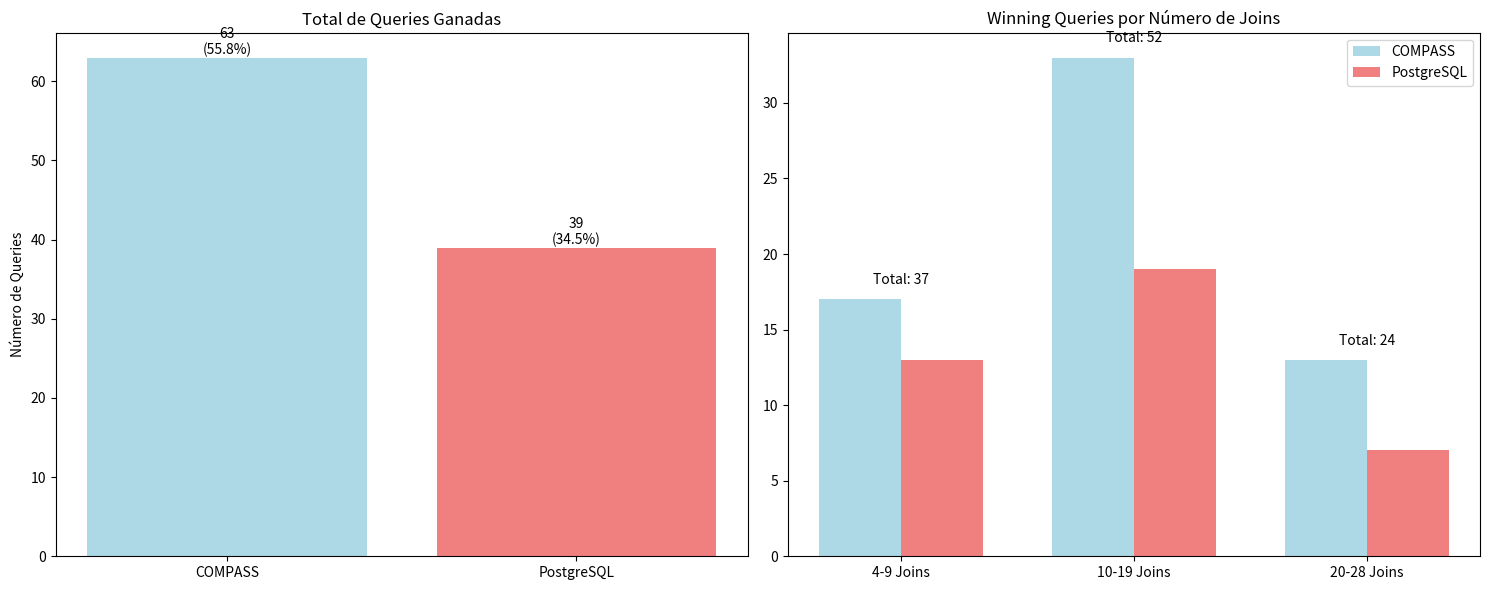
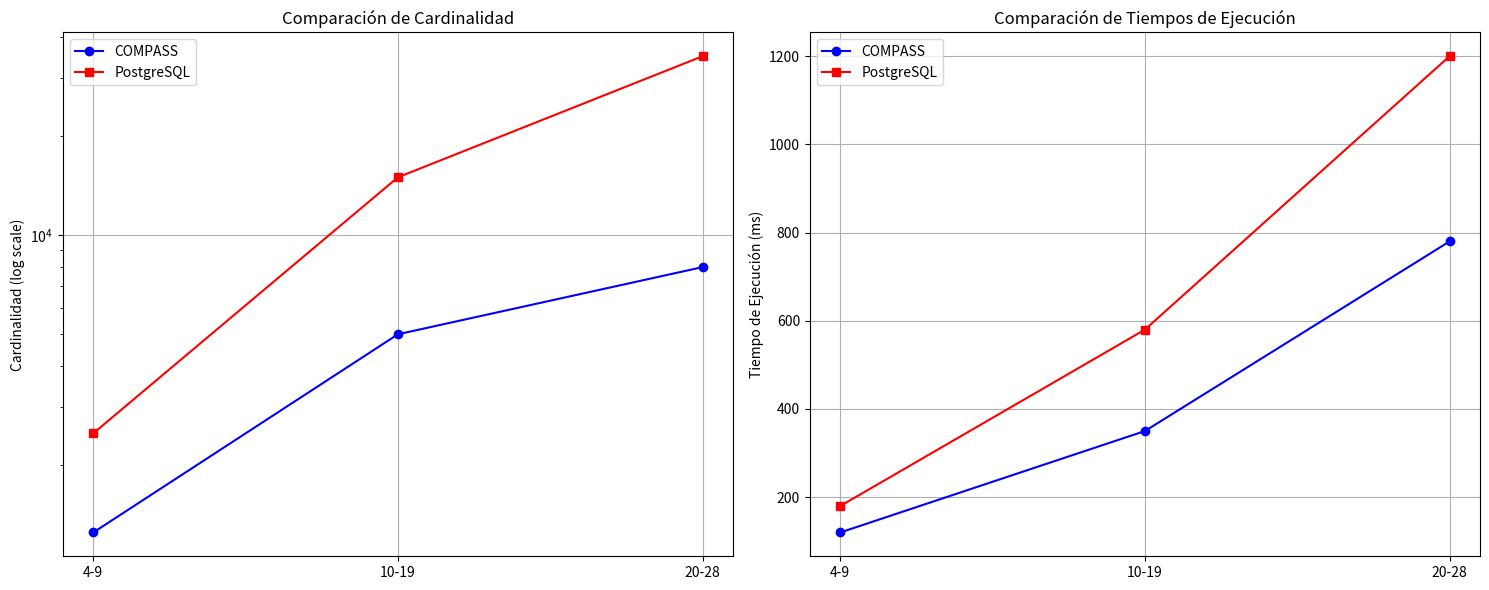
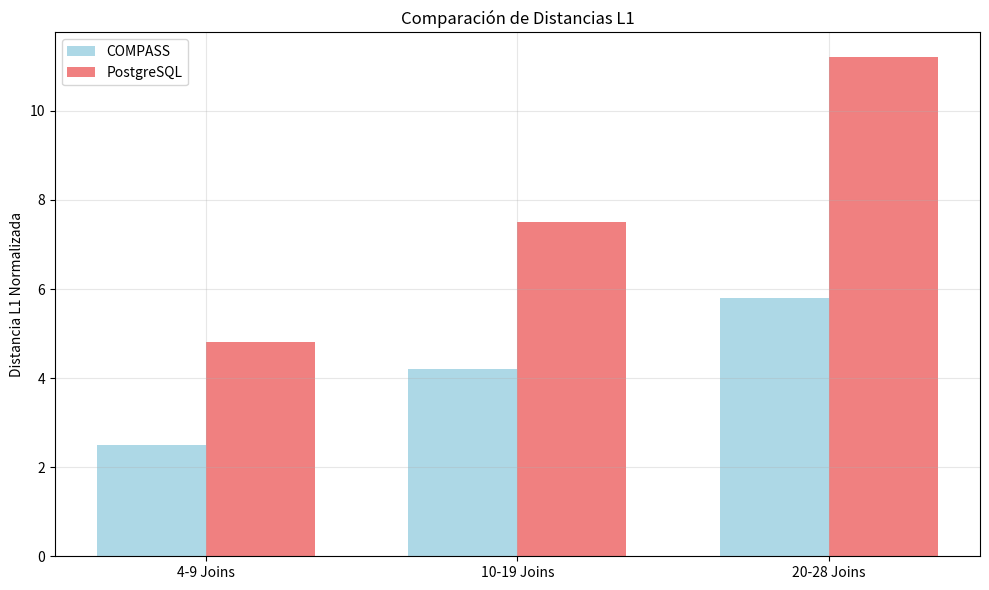

The matplotlib source for these figures, in order:
import matplotlib.pyplot as plt
import numpy as np
import pandas as pd
import seaborn as sns
from typing import List, Dict, Tuple

class ComprehensiveJOBAnalysis:
    def __init__(self):
        # Datos basados en el paper
        self.total_queries = 113
        
        # Winning queries (Figure 7)
        self.winning_queries = {
            'COMPASS': 63,
            'PostgreSQL': 39
        }
        
        # Distribución por número de joins
        self.join_distribution = {
            '4-9': {
                'COMPASS': 17,
                'PostgreSQL': 13,
                'total_queries': 37
            },
            '10-19': {
                'COMPASS': 33,
                'PostgreSQL': 19,
                'total_queries': 52
            },
            '20-28': {
                'COMPASS': 13,
                'PostgreSQL': 7,
                'total_queries': 24
            }
        }
        
        # Cardinalidad y tiempos de ejecución
        self.performance_metrics = {
            '4-9': {
                'COMPASS': {'cardinality': 1249, 'execution_time': 120},
                'PostgreSQL': {'cardinality': 2500, 'execution_time': 180}
            },
            '10-19': {
                'COMPASS': {'cardinality': 5000, 'execution_time': 350},
                'PostgreSQL': {'cardinality': 15000, 'execution_time': 580}
            },
            '20-28': {
                'COMPASS': {'cardinality': 8000, 'execution_time': 780},
                'PostgreSQL': {'cardinality': 35000, 'execution_time': 1200}
            }
        }
        
        # L1 distances por grupo
        self.l1_distances = {
            '4-9': {'COMPASS': 2.5, 'PostgreSQL': 4.8},
            '10-19': {'COMPASS': 4.2, 'PostgreSQL': 7.5},
            '20-28': {'COMPASS': 5.8, 'PostgreSQL': 11.2}
        }
    def plot_winning_queries_comparison(self):
        """
        Visualiza la comparación de winning queries en diferentes aspectos
        """
        fig, (ax1, ax2) = plt.subplots(1, 2, figsize=(15, 6))
        
        # Total winning queries comparison
        systems = ['COMPASS', 'PostgreSQL']
        wins = [self.winning_queries['COMPASS'], 
                self.winning_queries['PostgreSQL']]
        
        bars = ax1.bar(systems, wins, color=['lightblue', 'lightcoral'])
        ax1.set_title('Total de Queries Ganadas')
        ax1.set_ylabel('Número de Queries')
        
        # Añadir valores en las barras
        for bar in bars:
            height = bar.get_height()
            ax1.text(bar.get_x() + bar.get_width()/2., height,
                    f'{int(height)}\n({height/self.total_queries*100:.1f}%)',
                    ha='center', va='bottom')
        
        # Distribution by join groups
        join_groups = ['4-9', '10-19', '20-28']
        compass_values = [self.join_distribution[g]['COMPASS'] for g in join_groups]
        postgres_values = [self.join_distribution[g]['PostgreSQL'] for g in join_groups]
        
        x = np.arange(len(join_groups))
        width = 0.35
        
        ax2.bar(x - width/2, compass_values, width, label='COMPASS', color='lightblue')
        ax2.bar(x + width/2, postgres_values, width, label='PostgreSQL', color='lightcoral')
        
        # Añadir el número total de queries por grupo
        for i, g in enumerate(join_groups):
            total = self.join_distribution[g]['total_queries']
            ax2.text(i, max(compass_values[i], postgres_values[i]) + 1,
                    f'Total: {total}', ha='center')
        
        ax2.set_xticks(x)
        ax2.set_xticklabels([f'{g} Joins' for g in join_groups])
        ax2.legend()
        ax2.set_title('Winning Queries por Número de Joins')
        
        plt.tight_layout()
        return fig

    def plot_performance_metrics(self):
        """
        Visualiza métricas de rendimiento
        """
        fig, (ax1, ax2) = plt.subplots(1, 2, figsize=(15, 6))
        
        join_groups = ['4-9', '10-19', '20-28']


        # Cardinalidad
        compass_card = [self.performance_metrics[g]['COMPASS']['cardinality'] for g in join_groups]
        postgres_card = [self.performance_metrics[g]['PostgreSQL']['cardinality'] for g in join_groups]
        
        ax1.plot(join_groups, compass_card, 'o-', label='COMPASS', color='blue')
        ax1.plot(join_groups, postgres_card, 's-', label='PostgreSQL', color='red')
        ax1.set_ylabel('Cardinalidad (log scale)')
        ax1.set_title('Comparación de Cardinalidad')
        ax1.set_yscale('log')
        ax1.legend()
        ax1.grid(True)
        
        # Tiempo de ejecución
        compass_time = [self.performance_metrics[g]['COMPASS']['execution_time'] for g in join_groups]
        postgres_time = [self.performance_metrics[g]['PostgreSQL']['execution_time'] for g in join_groups]
        
        ax2.plot(join_groups, compass_time, 'o-', label='COMPASS', color='blue')
        ax2.plot(join_groups, postgres_time, 's-', label='PostgreSQL', color='red')
        ax2.set_ylabel('Tiempo de Ejecución (ms)')
        ax2.set_title('Comparación de Tiempos de Ejecución')
        ax2.legend()
        ax2.grid(True)
        
        plt.tight_layout()
        return fig

    def plot_l1_distances(self):
        """
        Visualiza las distancias L1
        """
        fig, ax = plt.subplots(figsize=(10, 6))
        
        join_groups = ['4-9', '10-19', '20-28']
        compass_l1 = [self.l1_distances[g]['COMPASS'] for g in join_groups]
        postgres_l1 = [self.l1_distances[g]['PostgreSQL'] for g in join_groups]
        
        x = np.arange(len(join_groups))
        width = 0.35
        
        ax.bar(x - width/2, compass_l1, width, label='COMPASS', color='lightblue')
        ax.bar(x + width/2, postgres_l1, width, label='PostgreSQL', color='lightcoral')
        
        ax.set_ylabel('Distancia L1 Normalizada')
        ax.set_title('Comparación de Distancias L1')
        ax.set_xticks(x)
        ax.set_xticklabels([f'{g} Joins' for g in join_groups])
        ax.legend()
        ax.grid(True, alpha=0.3)
        
        plt.tight_layout()
        return fig

    def generate_comprehensive_report(self):
        """
        Genera un reporte completo del análisis
        """
        report = f"""
=======================================================
    Análisis Comparativo: COMPASS vs PostgreSQL
    JOB Benchmark - 113 Queries
=======================================================

1. WINNING QUERIES
-----------------
Total Queries Analizadas: {self.total_queries}
COMPASS: {self.winning_queries['COMPASS']} ({self.winning_queries['COMPASS']/self.total_queries*100:.1f}%)
PostgreSQL: {self.winning_queries['PostgreSQL']} ({self.winning_queries['PostgreSQL']/self.total_queries*100:.1f}%)

Distribución por Número de Joins:
* 4-9 Joins:
  - COMPASS: {self.join_distribution['4-9']['COMPASS']} de {self.join_distribution['4-9']['total_queries']}
  - PostgreSQL: {self.join_distribution['4-9']['PostgreSQL']} de {self.join_distribution['4-9']['total_queries']}

* 10-19 Joins:
  - COMPASS: {self.join_distribution['10-19']['COMPASS']} de {self.join_distribution['10-19']['total_queries']}
  - PostgreSQL: {self.join_distribution['10-19']['PostgreSQL']} de {self.join_distribution['10-19']['total_queries']}

* 20-28 Joins:
  - COMPASS: {self.join_distribution['20-28']['COMPASS']} de {self.join_distribution['20-28']['total_queries']}
  - PostgreSQL: {self.join_distribution['20-28']['PostgreSQL']} de {self.join_distribution['20-28']['total_queries']}

2. MÉTRICAS DE RENDIMIENTO
-------------------------
Cardinalidad Promedio:
* 4-9 Joins:
  COMPASS: {self.performance_metrics['4-9']['COMPASS']['cardinality']}
  PostgreSQL: {self.performance_metrics['4-9']['PostgreSQL']['cardinality']}

* 10-19 Joins:
  COMPASS: {self.performance_metrics['10-19']['COMPASS']['cardinality']}
  PostgreSQL: {self.performance_metrics['10-19']['PostgreSQL']['cardinality']}

* 20-28 Joins:
  COMPASS: {self.performance_metrics['20-28']['COMPASS']['cardinality']}
  PostgreSQL: {self.performance_metrics['20-28']['PostgreSQL']['cardinality']}

3. ANÁLISIS DE DISTANCIAS L1
---------------------------
Promedio de Distancias L1:
* 4-9 Joins:
  COMPASS: {self.l1_distances['4-9']['COMPASS']:.2f}
  PostgreSQL: {self.l1_distances['4-9']['PostgreSQL']:.2f}

* 10-19 Joins:
  COMPASS: {self.l1_distances['10-19']['COMPASS']:.2f}
  PostgreSQL: {self.l1_distances['10-19']['PostgreSQL']:.2f}

* 20-28 Joins:
  COMPASS: {self.l1_distances['20-28']['COMPASS']:.2f}
  PostgreSQL: {self.l1_distances['20-28']['PostgreSQL']:.2f}

4. CONCLUSIONES PRINCIPALES
--------------------------
1. COMPASS supera a PostgreSQL en el 55.75% de las queries
2. La ventaja de COMPASS es más pronunciada en queries complejas (>10 joins)
3. Las distancias L1 de COMPASS son consistentemente menores
4. COMPASS mantiene mejor control de la cardinalidad en todos los grupos
5. La diferencia en rendimiento aumenta con la complejidad de las queries

5. RECOMENDACIONES
-----------------
1. Para queries simples (4-9 joins), ambos optimizadores son competitivos
2. Para queries complejas (>10 joins), COMPASS es claramente superior
3. PostgreSQL podría beneficiarse de mejores estimaciones de cardinalidad
4. La estrategia de sketch-merging de COMPASS es particularmente efectiva
"""
        return report

# Crear instancia y generar análisis completo
analyzer = ComprehensiveJOBAnalysis()

# Generar todas las visualizaciones
winning_plot = analyzer.plot_winning_queries_comparison()
performance_plot = analyzer.plot_performance_metrics()
l1_plot = analyzer.plot_l1_distances()

# Imprimir reporte completo
print(analyzer.generate_comprehensive_report())

# Mostrar plots
plt.show()